Dataset: dataset_v2 (GitHub, ashleycuarenta13-sud/Cacao_Grade_AI). Classes: over fermented, partially fermented, unfermented, well fermented.

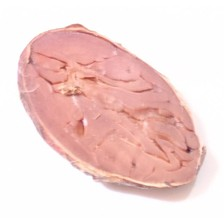
Label: unfermented

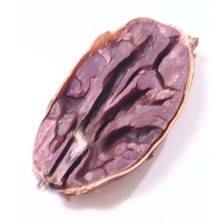
Label: partially fermented

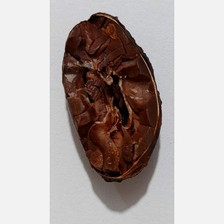
Label: over fermented

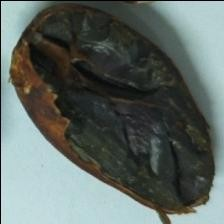
Label: well fermented

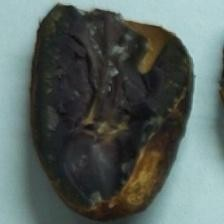
Label: well fermented

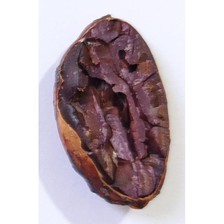
Label: partially fermented
